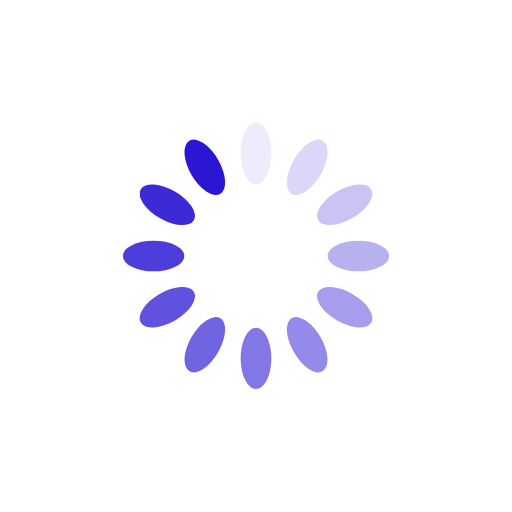
t = 0.00 s
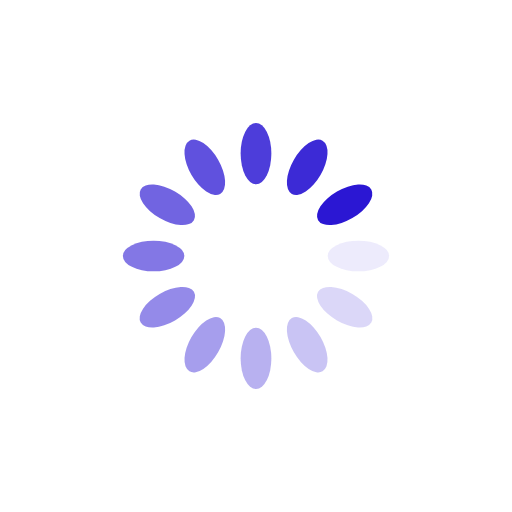
t = 0.25 s
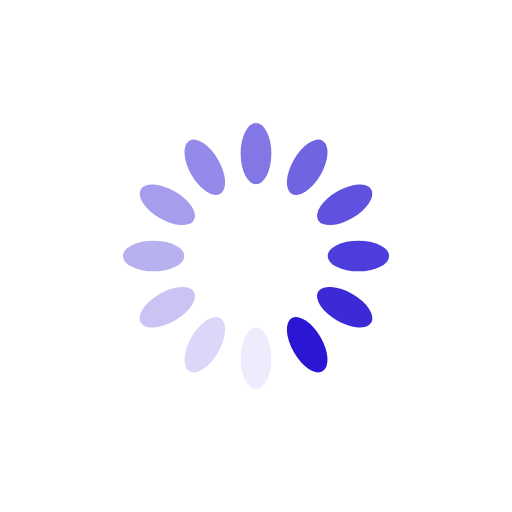
t = 0.50 s
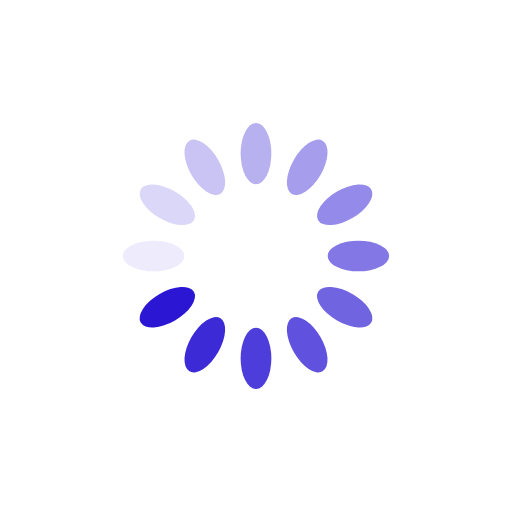
t = 0.75 s

The animated SVG that drew these frames (rendered in a browser with its animation timeline set to each time). Animation: 12 SMIL elements (animate=12); one cycle of 1.00 s, repeats indefinitely.

<svg xmlns="http://www.w3.org/2000/svg" viewBox="0 0 100 100" preserveAspectRatio="xMidYMid" width="200" height="200" style="shape-rendering: auto; display: block; background: rgb(255, 255, 255);" xmlns:xlink="http://www.w3.org/1999/xlink"><g><g transform="rotate(0 50 50)">
  <rect fill="#2b17d3" height="12" width="6" ry="6" rx="3" y="24" x="47">
    <animate repeatCount="indefinite" begin="-0.9166666666666666s" dur="1s" keyTimes="0;1" values="1;0" attributeName="opacity"></animate>
  </rect>
</g><g transform="rotate(30 50 50)">
  <rect fill="#2b17d3" height="12" width="6" ry="6" rx="3" y="24" x="47">
    <animate repeatCount="indefinite" begin="-0.8333333333333334s" dur="1s" keyTimes="0;1" values="1;0" attributeName="opacity"></animate>
  </rect>
</g><g transform="rotate(60 50 50)">
  <rect fill="#2b17d3" height="12" width="6" ry="6" rx="3" y="24" x="47">
    <animate repeatCount="indefinite" begin="-0.75s" dur="1s" keyTimes="0;1" values="1;0" attributeName="opacity"></animate>
  </rect>
</g><g transform="rotate(90 50 50)">
  <rect fill="#2b17d3" height="12" width="6" ry="6" rx="3" y="24" x="47">
    <animate repeatCount="indefinite" begin="-0.6666666666666666s" dur="1s" keyTimes="0;1" values="1;0" attributeName="opacity"></animate>
  </rect>
</g><g transform="rotate(120 50 50)">
  <rect fill="#2b17d3" height="12" width="6" ry="6" rx="3" y="24" x="47">
    <animate repeatCount="indefinite" begin="-0.5833333333333334s" dur="1s" keyTimes="0;1" values="1;0" attributeName="opacity"></animate>
  </rect>
</g><g transform="rotate(150 50 50)">
  <rect fill="#2b17d3" height="12" width="6" ry="6" rx="3" y="24" x="47">
    <animate repeatCount="indefinite" begin="-0.5s" dur="1s" keyTimes="0;1" values="1;0" attributeName="opacity"></animate>
  </rect>
</g><g transform="rotate(180 50 50)">
  <rect fill="#2b17d3" height="12" width="6" ry="6" rx="3" y="24" x="47">
    <animate repeatCount="indefinite" begin="-0.4166666666666667s" dur="1s" keyTimes="0;1" values="1;0" attributeName="opacity"></animate>
  </rect>
</g><g transform="rotate(210 50 50)">
  <rect fill="#2b17d3" height="12" width="6" ry="6" rx="3" y="24" x="47">
    <animate repeatCount="indefinite" begin="-0.3333333333333333s" dur="1s" keyTimes="0;1" values="1;0" attributeName="opacity"></animate>
  </rect>
</g><g transform="rotate(240 50 50)">
  <rect fill="#2b17d3" height="12" width="6" ry="6" rx="3" y="24" x="47">
    <animate repeatCount="indefinite" begin="-0.25s" dur="1s" keyTimes="0;1" values="1;0" attributeName="opacity"></animate>
  </rect>
</g><g transform="rotate(270 50 50)">
  <rect fill="#2b17d3" height="12" width="6" ry="6" rx="3" y="24" x="47">
    <animate repeatCount="indefinite" begin="-0.16666666666666666s" dur="1s" keyTimes="0;1" values="1;0" attributeName="opacity"></animate>
  </rect>
</g><g transform="rotate(300 50 50)">
  <rect fill="#2b17d3" height="12" width="6" ry="6" rx="3" y="24" x="47">
    <animate repeatCount="indefinite" begin="-0.08333333333333333s" dur="1s" keyTimes="0;1" values="1;0" attributeName="opacity"></animate>
  </rect>
</g><g transform="rotate(330 50 50)">
  <rect fill="#2b17d3" height="12" width="6" ry="6" rx="3" y="24" x="47">
    <animate repeatCount="indefinite" begin="0s" dur="1s" keyTimes="0;1" values="1;0" attributeName="opacity"></animate>
  </rect>
</g><g></g></g><!-- [ldio] generated by https://loading.io --></svg>
